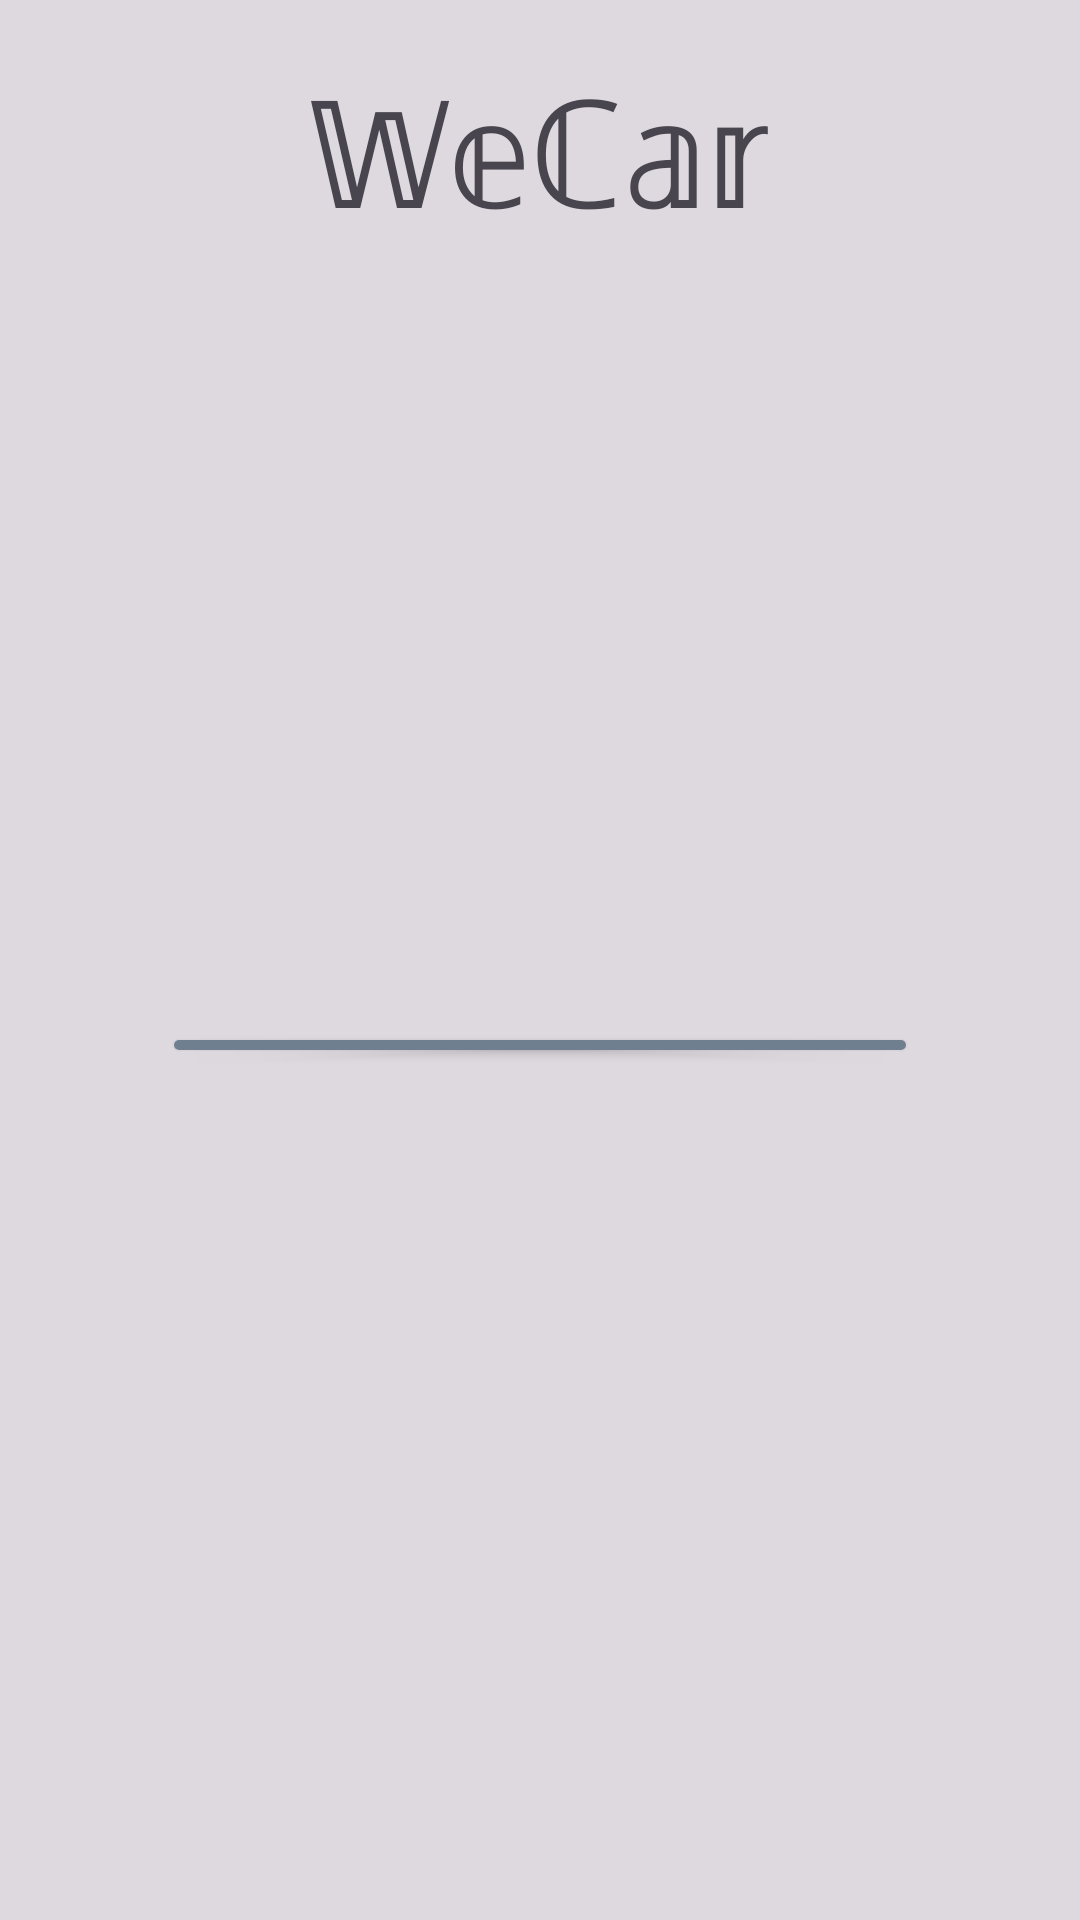

Reconstruct the res/layout file that produces this screen, plus the resources it refers to.
<!-- AndroidManifest.xml: application theme Theme.WeCar -->
<!-- res/layout/fragment_frgot_password.xml -->
<?xml version="1.0" encoding="utf-8"?>
<FrameLayout xmlns:android="http://schemas.android.com/apk/res/android"
    xmlns:app="http://schemas.android.com/apk/res-auto"
    xmlns:tools="http://schemas.android.com/tools"
    android:layout_width="match_parent"
    android:layout_height="match_parent"
    android:background="#20000000"
    tools:context=".pagess.FrgotPasswordFragment">

    <androidx.constraintlayout.widget.ConstraintLayout
        android:layout_width="match_parent"
        android:layout_height="match_parent">

        <TextView
            android:id="@+id/H1"
            android:layout_width="wrap_content"
            android:layout_height="wrap_content"
            android:layout_marginTop="16dp"
            android:layout_marginBottom="190dp"
            android:text="𝕎𝕖ℂ𝕒𝕣"
            android:textSize="50sp"
            app:layout_constraintBottom_toTopOf="@+id/etForgotPassword"
            app:layout_constraintEnd_toEndOf="parent"
            app:layout_constraintStart_toStartOf="parent"
            app:layout_constraintTop_toTopOf="parent" />

        <EditText
            android:id="@+id/etForgotPassword"
            android:layout_width="0dp"
            android:layout_height="0dp"
            android:layout_marginStart="6dp"
            android:layout_marginEnd="6dp"
            android:layout_marginBottom="51dp"
            android:ems="10"
            android:hint="enter email to reset"
            android:inputType="textEmailAddress"
            app:layout_constraintBottom_toTopOf="@+id/btnResetPassword"
            app:layout_constraintEnd_toEndOf="parent"
            app:layout_constraintStart_toStartOf="parent"
            app:layout_constraintTop_toBottomOf="@+id/H1" />

        <Button
            android:id="@+id/btnResetPassword"
            android:layout_width="252dp"
            android:layout_height="0dp"
            android:layout_marginBottom="284dp"
            android:backgroundTint="#6F7F8F"
            android:text="RESET"
            app:layout_constraintBottom_toBottomOf="parent"
            app:layout_constraintEnd_toEndOf="parent"
            app:layout_constraintStart_toStartOf="parent"
            app:layout_constraintTop_toBottomOf="@+id/etForgotPassword" />


    </androidx.constraintlayout.widget.ConstraintLayout>
</FrameLayout>
<!-- resources referenced by this layout -->
<resources>
  <style name="Theme.WeCar" parent="Base.Theme.WeCar" />
  <style name="Base.Theme.WeCar" parent="Theme.Material3.DayNight.NoActionBar">
          
          
      </style>
</resources>
